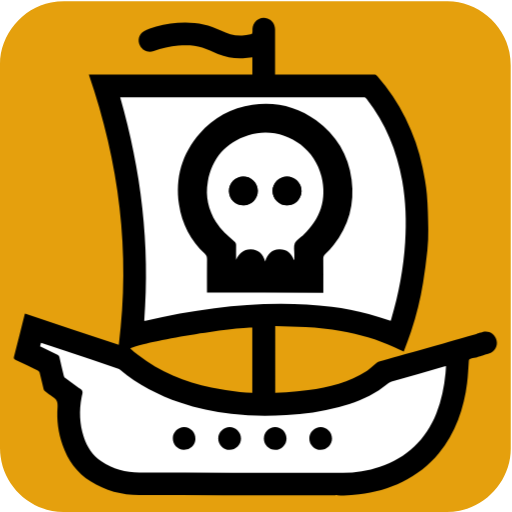
t = 0.00 s
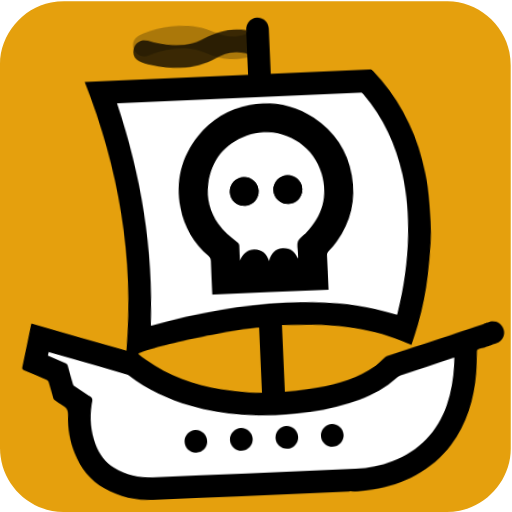
t = 1.68 s
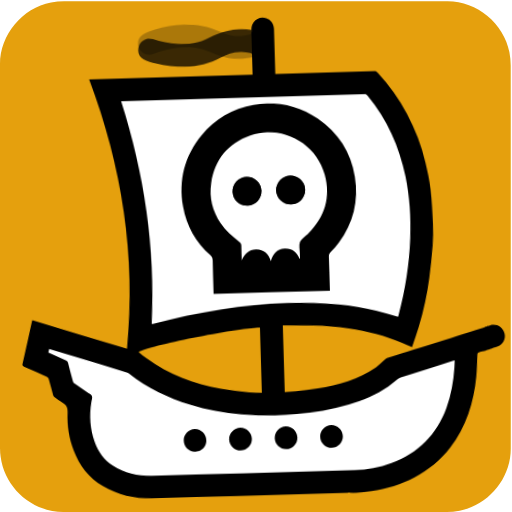
t = 3.33 s
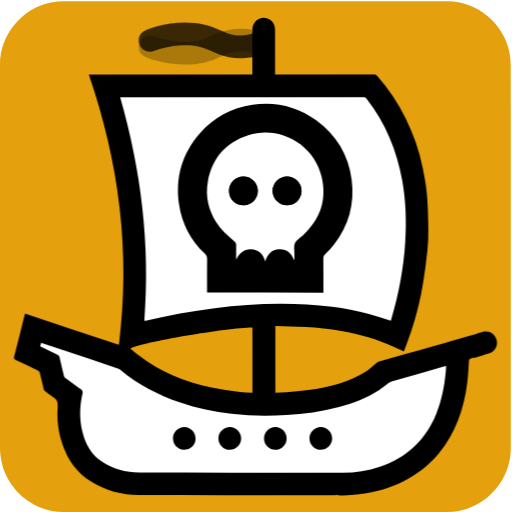
t = 4.98 s
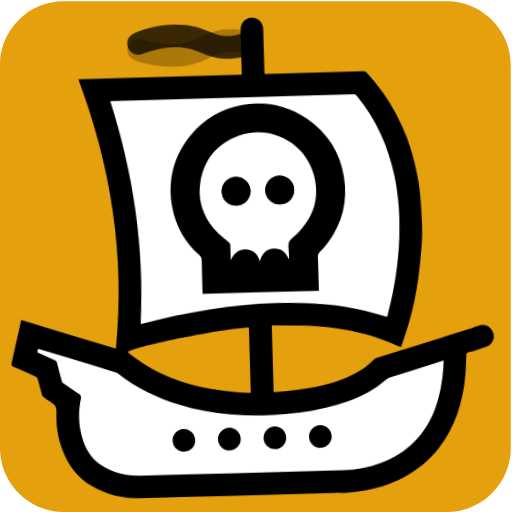
t = 6.63 s
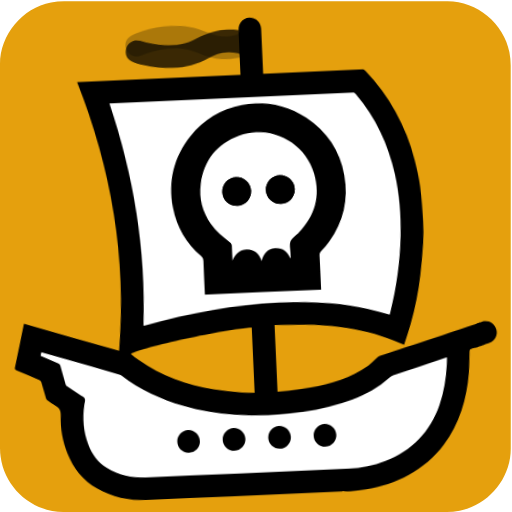
t = 8.28 s

The animated SVG that drew these frames (rendered in a browser with its animation timeline set to each time). Animation: 4 CSS @keyframes rules; one cycle of 9.90 s, repeats indefinitely.

<svg xmlns="http://www.w3.org/2000/svg" id="ship" viewBox="0 0 769 769" width="500" height="500" shape-rendering="geometricPrecision" text-rendering="geometricPrecision" version="1.1">
  <style id="sailing">
    @keyframes ship_animation_movement__to{0%,to{transform:translate(383.554642px,385.421783px)}30.30303%{transform:translate(393.55px,385.42px)}70.707071%{transform:translate(373.55px,385.421783px)}}@keyframes ship_animation_rocking__tr{0%,50.505051%,to{transform:rotate(0deg)}20.20202%,80.808081%{transform:rotate(-3deg)}}@keyframes flag1_f_o{0%,10.10101%,12.121212%,14.141414%,16.161616%,18.181818%,2.020202%,20.20202%,22.222222%,24.242424%,26.262626%,28.282828%,30.30303%,32.323232%,34.343434%,36.363636%,38.383838%,4.040404%,40.40404%,42.424242%,44.444444%,46.464646%,48.484848%,50.505051%,52.525253%,54.545455%,56.565657%,58.585859%,6.060606%,60.606061%,62.626263%,64.646465%,66.666667%,68.686869%,70.707071%,72.727273%,74.747475%,76.767677%,78.787879%,8.080808%,80.808081%,82.828283%,84.848485%,86.868687%,88.888889%,90.909091%,92.929293%,94.949495%,96.969697%,98.989899%{fill-opacity:1}1.010101%,11.111111%,13.131313%,15.151515%,17.171717%,19.191919%,21.212121%,23.232323%,25.252525%,27.272727%,29.292929%,3.030303%,31.313131%,33.333333%,35.353535%,37.373737%,39.393939%,41.414141%,43.434343%,45.454545%,47.474747%,49.494949%,5.050505%,51.515152%,53.535354%,55.555556%,57.575758%,59.59596%,61.616162%,63.636364%,65.656566%,67.676768%,69.69697%,7.070707%,71.717172%,73.737374%,75.757576%,77.777778%,79.79798%,81.818182%,83.838384%,85.858586%,87.878788%,89.89899%,9.090909%,91.919192%,93.939394%,95.959596%,97.979798%,to{fill-opacity:0}}@keyframes flag2_f_o{0%,10.10101%,12.121212%,14.141414%,16.161616%,18.181818%,2.020202%,20.20202%,22.222222%,24.242424%,26.262626%,28.282828%,30.30303%,32.323232%,34.343434%,36.363636%,38.383838%,4.040404%,40.40404%,42.424242%,44.444444%,46.464646%,48.484848%,50.505051%,52.525253%,54.545455%,56.565657%,58.585859%,6.060606%,60.606061%,62.626263%,64.646465%,66.666667%,68.686869%,70.707071%,72.727273%,74.747475%,76.767677%,78.787879%,8.080808%,80.808081%,82.828283%,84.848485%,86.868687%,88.888889%,90.909091%,92.929293%,94.949495%,96.969697%,98.989899%{fill-opacity:0}1.010101%,11.111111%,13.131313%,15.151515%,17.171717%,19.191919%,21.212121%,23.232323%,25.252525%,27.272727%,29.292929%,3.030303%,31.313131%,33.333333%,35.353535%,37.373737%,39.393939%,41.414141%,43.434343%,45.454545%,47.474747%,49.494949%,5.050505%,51.515152%,53.535354%,55.555556%,57.575758%,59.59596%,61.616162%,63.636364%,65.656566%,67.676768%,69.69697%,7.070707%,71.717172%,73.737374%,75.757576%,77.777778%,79.79798%,81.818182%,83.838384%,85.858586%,87.878788%,89.89899%,9.090909%,91.919192%,93.939394%,95.959596%,97.979798%,to{fill-opacity:1}}#ship_animation_movement{animation:ship_animation_movement__to 9900ms linear infinite normal forwards}#ship_animation_rocking{animation:ship_animation_rocking__tr 9900ms linear infinite normal forwards}#flag1{animation:flag1_f_o 9900ms linear infinite normal forwards}#flag2{animation:flag2_f_o 9900ms linear infinite normal forwards}
  </style>
  <g id="background" transform="matrix(4 0 0 4 -887.96 -2344.006)">
    <path id="square" d="M413.77 682.38v72.19c0 11.03-8.32 21.11-19.18 23.18-1.61.31-3.27.48-4.9.48-47.97.03-95.93.02-143.9.02-11.76 0-22.02-9.02-23.56-20.72a23.27 23.27 0 01-.23-3.12c-.01-48.09-.01-96.18-.01-144.26 0-11.03 8.32-21.12 19.18-23.18 1.61-.31 3.27-.48 4.9-.48 48.01-.02 96.02-.02 144.02-.02 11.03 0 21.13 8.33 23.18 19.18.3 1.61.48 3.27.48 4.9.03 23.94.02 47.89.02 71.83z" fill="#e5a00d" stroke="none" stroke-width="1"/>
  </g>
  <g id="ship_animation_movement" transform="translate(383.555 385.422)">
    <g id="ship_animation_rocking">
      <g id="ship_top" transform="matrix(4 0 0 4 -1271.489 -2729.383)">
        <g id="ship_group" stroke="none" stroke-width="1">
          <path id="ship_outline" d="M316.8 597.79c-.08-1.24.04-2.44.87-3.48 1.19-1.46 2.98-2.01 4.78-1.41 1.65.55 2.82 2.2 2.82 4.03.01 5.37 0 10.74 0 16.11v.93h.99c12.02 0 24.04 0 36.06-.01.6 0 .99.16 1.4.63 4.16 4.83 7.73 10.04 10.55 15.76 2.91 5.9 5.09 12.07 6.39 18.52.67 3.33 1.32 6.68 1.61 10.06.38 4.34.46 8.71.53 13.06.04 2.68-.07 5.37-.35 8.03a225.8 225.8 0 01-1.61 12.12 114.26 114.26 0 01-4.51 18.3c-.84 2.51-1.8 4.97-2.74 7.54-1.28-.58-2.48-1.12-3.67-1.67-6.33-2.95-12.98-4.82-19.85-6.01-4.42-.76-8.86-1.3-13.34-1.49-3.78-.16-7.56-.27-11.4-.4v25.1c1.39-.06 2.76-.07 4.12-.2 2.76-.25 5.54-.47 8.28-.87 7.79-1.12 15.36-2.97 22.09-7.28 1.3-.83 2.4-1.95 3.61-2.92.26-.21.56-.41.88-.5 15.22-4.38 20.97-5.9 36.19-10.27 5.56-1.6-2.91.72 2.67-.84 2.38-.66 4.55.63 5.24 2.99.63 2.16-.62 4.43-2.89 5.12-3.29 1-.93.36-4.23 1.31-1.33.46-1.35.18-2.62.62-.49.14-.61.38-.64.83-.2 2.75-.3 5.51-.64 8.23-1.23 9.75-4.31 18.79-10.64 26.49-3.74 4.56-8.32 8.09-13.62 10.68-5.17 2.52-10.63 4.06-16.34 4.71-2.69.31-5.38.58-8.1.31-.27-.03-.55-.01-.83-.01-24.54 0-49.08.04-73.63-.02-6.52-.02-12.69-1.63-18.24-5.16-5.13-3.27-8.52-7.95-10.51-13.67-1.61-4.62-2.26-9.41-1.88-14.26.15-1.87-.28-2.97-1.86-3.86-1.04-.59-1.96-1.39-2.91-2.12-.21-.16-.38-.45-.45-.7-.51-2.06-.97-4.13-1.5-6.18-.08-.32-.39-.69-.69-.84-2.8-1.38-5.62-2.73-8.45-4.05-.53-.25-.66-.47-.51-1.07 1.34-5.24 2.64-10.5 3.96-15.74.04-.17.11-.33.19-.55 11.74 3.93 23.4 7.83 35.21 11.78 4.47-34.78.11-68.48-11.25-101.49h61.4v-15.99l.06-.2z" fill="#000"/>
          <path id="deck_holes" d="M237.01 716.03c2.23 1.07 4.39 2.12 6.56 3.14.44.2.63.47.73.93.52 2.32 1.06 4.64 1.63 6.94.08.33.32.69.59.89 1.51 1.15 3.06 2.26 4.6 3.4.62.46 1.53.83 1.76 1.44.25.65-.12 1.55-.27 2.34-.97 5.04-.75 10.03.83 14.92 1.22 3.75 3.32 6.91 6.6 9.17 4.29 2.97 9.18 4.21 14.28 4.23 24.66.09 49.33.04 73.99.04.3 0 .6 0 .9.01 5.26.18 10.4-.57 15.39-2.25 10.17-3.41 17.25-10.09 21.23-20.07 1.93-4.83 2.92-9.88 3.43-15.03.09-.88.13-1.77.19-2.72-.24.05-.36.07-.47.1-6.66 1.91-13.33 3.82-19.98 5.76-.44.13-.86.38-1.24.65-1.19.84-2.31 1.77-3.53 2.56-4.62 2.97-9.68 4.91-14.95 6.33-6.48 1.75-13.1 2.63-19.79 3.03-6.9.4-13.78.34-20.65-.46-6.54-.76-12.94-2.12-19.17-4.25-8.22-2.81-15.85-6.73-22.55-12.34-.26-.22-.59-.36-.92-.47-6.38-2.15-12.77-4.29-19.16-6.42-3.2-1.07-6.4-2.13-9.65-3.22-.13.45-.24.85-.38 1.35z" fill="#000"/>
          <path id="inner_chunk" d="M316.72 733.48v-24.52c-9.83.1-41.7 5.56-45.79 7.85.99.85 1.94 1.73 2.96 2.52 8.17 6.31 17.49 10.09 27.51 12.21 3.51.74 7.09 1.15 10.66 1.63 1.52.21 3.07.21 4.66.31z" fill="#e5a00d"/>
          <path id="sail" d="M368.67 706.44c-2.82-.88-5.5-1.78-8.23-2.54-4.54-1.26-9.18-2.1-13.86-2.72-6.45-.86-12.94-1.16-19.44-1.14-8.26.02-16.49.64-24.68 1.67-8.71 1.1-17.33 2.66-25.88 4.68-.11.03-.24.02-.44.03 2.29-28.52-1.17-56.39-9.03-83.89h.85c30.16 0 60.32 0 90.49-.01.56 0 .9.17 1.24.61 7.08 9.08 11.32 19.39 13.31 30.67 1.36 7.7 1.62 15.45 1.11 23.24-.63 9.7-2.38 19.19-5.16 28.5-.08.3-.19.6-.28.9zm-64.75-18.03h34.18v-.87c0-3.03.01-6.07-.02-9.1-.01-.58.2-.97.59-1.37.84-.86 1.69-1.72 2.43-2.66 4.46-5.67 6.23-12.13 5.29-19.25-.96-7.25-4.5-13.06-10.41-17.36-5.59-4.07-11.89-5.57-18.72-4.58-6.2.89-11.4 3.75-15.5 8.47-5.2 5.99-7.21 12.98-6.06 20.82.84 5.7 3.44 10.54 7.6 14.51.46.44.62.89.62 1.51-.03 3.01-.01 6.02-.01 9.03.01.26.01.53.01.85z" fill="#FFF"/>
          <path id="skull_outline" d="M299.7 695.86v-1.1c0-3.85-.02-7.7.02-11.54.01-.79-.2-1.36-.79-1.93-5.32-5.09-8.65-11.27-9.72-18.55-1.47-10.02 1.1-18.96 7.75-26.61 5.24-6.04 11.89-9.69 19.81-10.83 8.73-1.26 16.78.65 23.93 5.86 7.55 5.5 12.08 12.93 13.3 22.2 1.21 9.11-1.06 17.36-6.76 24.61-.95 1.2-2.03 2.31-3.11 3.4-.5.51-.77 1.01-.76 1.75.04 3.88.02 7.76.02 11.64v1.11c-14.58-.01-29.09-.01-43.69-.01zm32.61-12.34c.08-.03.15-.07.23-.1 0-.6-.01-1.2 0-1.79.02-1.47-.37-3.13.18-4.37.53-1.21 2.02-1.99 3.09-2.96l.15-.12c6.4-6.01 8.84-13.33 6.77-21.87-2.92-12.07-15.69-19.29-27.51-15.5-8.46 2.71-13.61 8.62-15.19 17.42-.98 5.44.22 10.48 3.09 15.17 1.79 2.92 4.38 5.08 6.91 7.3.46.4.64.79.63 1.38-.04 1.83-.01 3.67-.01 5.5 1.13-2.42 2.77-4.01 5.54-3.96 2.88.05 4.5 1.76 5.38 4.56.87-2.7 2.42-4.42 5.22-4.55 2.78-.14 4.5 1.39 5.52 3.89z" fill="#000"/>
          <path id="deck" d="M388.98 723.52c-6.66 1.91-13.33 3.82-19.98 5.76-.44.13-.86.38-1.24.65-1.19.84-2.31 1.77-3.53 2.56-4.62 2.97-9.68 4.91-14.95 6.33-6.48 1.75-13.1 2.63-19.79 3.03-6.9.4-13.78.34-20.65-.46-6.54-.76-12.94-2.12-19.17-4.25-8.22-2.81-15.85-6.73-22.55-12.34-.26-.22-.59-.36-.92-.47-6.38-2.15-12.77-4.29-19.16-6.42-3.2-1.07-6.4-2.13-9.65-3.22-.12.45-.24.85-.37 1.35 2.23 1.07 4.39 2.12 6.56 3.14.44.2.63.47.73.93.52 2.32 1.06 4.64 1.63 6.94.08.33.32.69.59.89 1.51 1.15 3.06 2.26 4.6 3.4.62.46 1.53.83 1.76 1.44.25.65-.12 1.55-.27 2.34-.97 5.04-.75 10.03.83 14.92 1.22 3.75 3.32 6.91 6.6 9.17 4.29 2.97 9.18 4.21 14.28 4.23 24.66.09 49.33.04 73.99.04.3 0 .6 0 .9.01 5.26.18 10.4-.57 15.39-2.25 10.17-3.41 17.25-10.09 21.23-20.07 1.93-4.83 2.92-9.88 3.43-15.03.09-.88.13-1.77.19-2.72-.25.04-.37.06-.48.1zm-98.01 31.38c-2.32-.07-4.15-2.03-4.09-4.41.05-2.27 2.08-4.22 4.31-4.13 2.37.09 4.22 2.03 4.17 4.35a4.258 4.258 0 01-4.39 4.19zm17.22 0c-2.31-.01-4.28-1.99-4.26-4.29.02-2.3 2.03-4.29 4.31-4.26 2.33.03 4.25 1.98 4.24 4.3-.02 2.34-1.96 4.26-4.29 4.25zm17.14 0c-2.34.01-4.26-1.9-4.27-4.24a4.298 4.298 0 014.22-4.31c2.29-.04 4.26 1.91 4.28 4.25.01 2.35-1.91 4.29-4.23 4.3zm17.05 0c-2.32 0-4.26-1.95-4.25-4.27.01-2.31 1.98-4.28 4.27-4.27 2.3.01 4.26 1.98 4.25 4.29 0 2.32-1.94 4.25-4.27 4.25z" fill="#FFF"/>
          <path id="skull_main" d="M332.31 683.52c-1.02-2.5-2.74-4.03-5.54-3.9-2.8.13-4.35 1.84-5.22 4.55-.88-2.8-2.5-4.51-5.38-4.56-2.77-.05-4.41 1.55-5.54 3.96 0-1.83-.02-3.67.01-5.5.01-.6-.17-.98-.63-1.38-2.53-2.22-5.12-4.38-6.91-7.3-2.87-4.69-4.07-9.73-3.09-15.17 1.59-8.81 6.74-14.71 15.19-17.42 11.82-3.79 24.58 3.43 27.51 15.5 2.07 8.54-.37 15.86-6.77 21.87l-.15.12c-1.07.97-2.56 1.76-3.09 2.96-.55 1.24-.16 2.89-.18 4.37-.01.6 0 1.2 0 1.79-.06.04-.13.07-.21.11zm-13.53-25.88c-.03-3.02-2.43-5.38-5.46-5.36-2.97.02-5.41 2.5-5.37 5.49.04 2.98 2.5 5.34 5.54 5.31 2.94-.03 5.31-2.46 5.29-5.44zm10.94 5.44c3.01.01 5.45-2.39 5.47-5.38.02-2.96-2.45-5.42-5.44-5.42s-5.46 2.47-5.44 5.43c.02 2.94 2.47 5.36 5.41 5.37z" fill="#FFF"/>
          <g id="skull_eyes" fill="#000">
            <path id="skull_eye1" d="M318.78 657.64c.03 2.97-2.35 5.41-5.29 5.44-3.04.03-5.5-2.33-5.54-5.31-.04-2.99 2.39-5.47 5.37-5.49 3.03-.01 5.43 2.34 5.46 5.36z"/>
            <path id="skull_eye2" d="M329.72 663.08c-2.94-.01-5.38-2.44-5.4-5.37-.02-2.96 2.45-5.43 5.44-5.43s5.46 2.46 5.44 5.42c-.03 2.99-2.47 5.39-5.48 5.38z"/>
          </g>
          <path id="flag1" d="M316.74 607.53c-1.2.11-2.37.25-3.53.31-3.25.18-6.37-.44-9.39-1.61-1.98-.76-3.89-1.72-5.89-2.39-2.91-.97-5.94-1.01-8.99-.76-3.18.26-6.25 1-9.26 2.05-2.05.72-4.18-.16-5.14-2.07-.98-1.94-.45-4.33 1.46-5.38 1.42-.78 3.02-1.29 4.6-1.73 3.6-1.01 7.29-1.54 11.04-1.52 4.66.02 9.12.94 13.32 3.06 2.49 1.26 5.13 1.99 7.94 1.86 1.04-.05 2.07-.31 3.1-.48.61-.1.85-.43.81-1.09l-.07 9.75z" fill="#000"/>
          <path id="flag2" d="M316.74 597.13c-1.2-.11-2.37-.25-3.53-.31-3.25-.18-6.37.44-9.39 1.61-1.98.76-3.89 1.72-5.89 2.39-2.91.97-5.94 1.01-8.99.76-3.18-.26-6.25-1-9.26-2.05-2.05-.72-4.18.16-5.14 2.07-.98 1.94-.45 4.33 1.46 5.38 1.42.78 3.02 1.29 4.6 1.73 3.6 1.01 7.29 1.54 11.04 1.52 4.66-.02 9.12-.94 13.32-3.06 2.49-1.26 5.13-1.99 7.94-1.86 1.04.05 2.07.31 3.1.48.61.1.85.43.81 1.09l-.07-9.75z" fill="#000" fill-opacity="0"/>
        </g>
      </g>
    </g>
  </g>
</svg>
